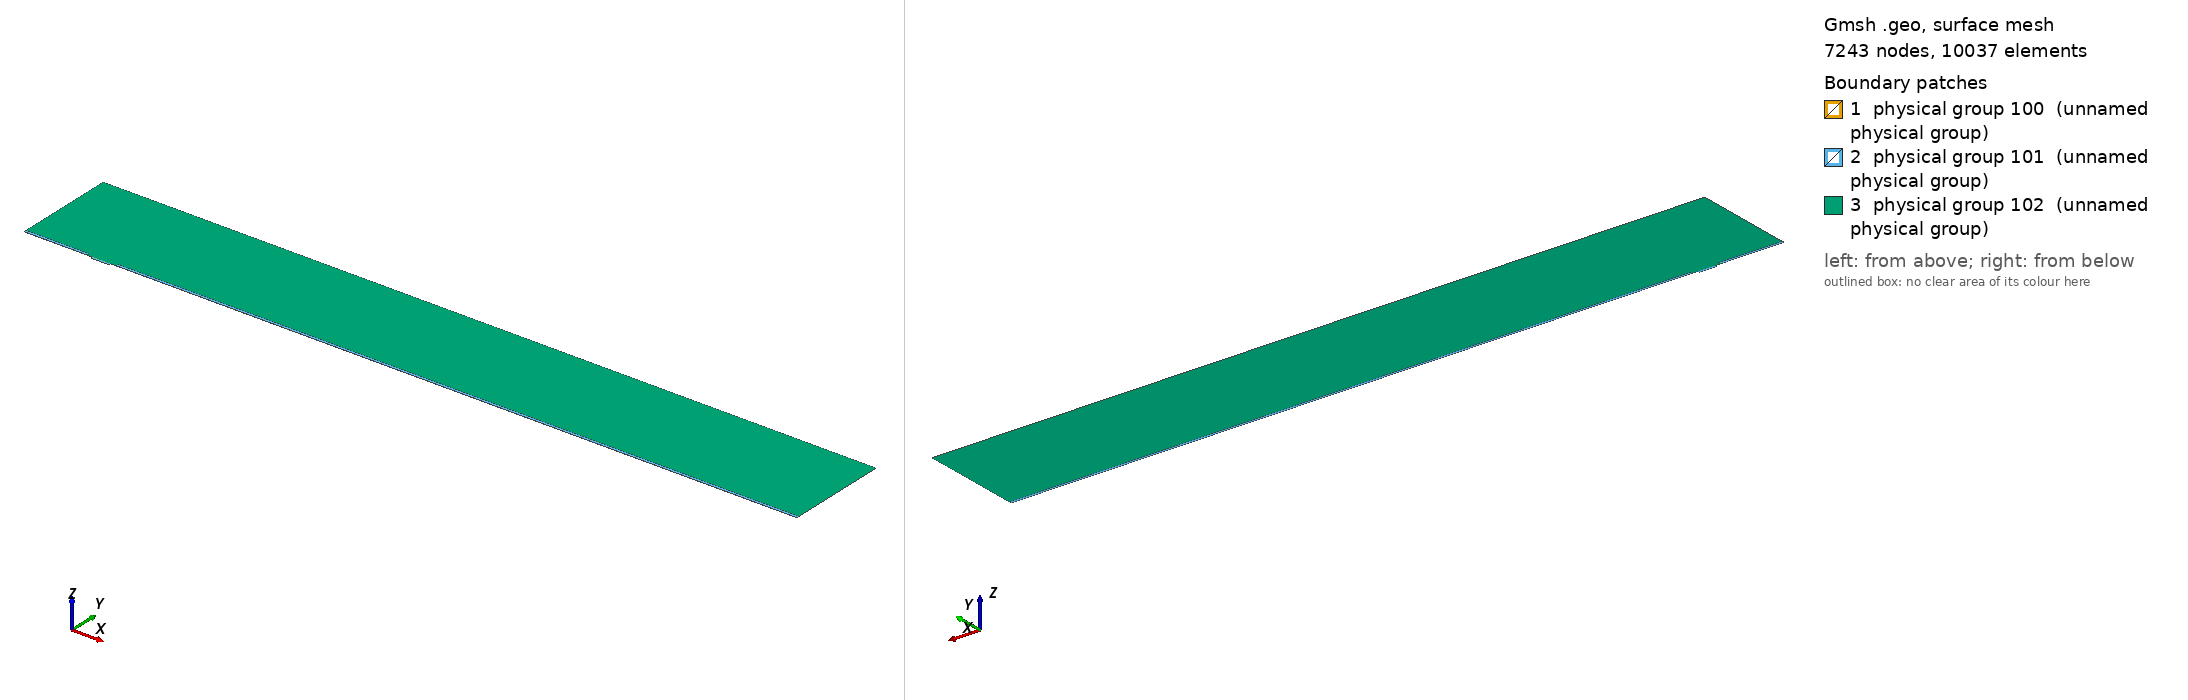

Gmsh geometry script, surface-meshed: 7243 nodes, 10037 surface elements. Boundary patches (legend numbers): 1 physical group 100 (unnamed physical group), 2 physical group 101 (unnamed physical group), 3 physical group 102 (unnamed physical group). Left view from above one corner, right view from below the opposite corner. Legend entries are the model's physical surfaces. The drawing asked Gmsh for element sizes between 1% and 20% of the model's largest extent; the script's own settings can give other sizes.

=== mesh.geo (drawn) ===
// Macro parameters
deltaStar = 1;
D = 3 * deltaStar; // depth of the gap 
W = 25.5 * deltaStar; // width of the gap
r = 8; // length of non-constant quads upstream and downstream of the gap
s = 8; // length of non-constant quads left and right inside the gap
BL = 0.25 * deltaStar; // height of the second layer of quad elements
BL_upper = 3.5 * deltaStar; // height of the third layer of quad elements
x0 = 100 * deltaStar; // x distance from inflow to gap
lengthOutflow = 1000 * deltaStar; // length after the gap
x3 = W + lengthOutflow; // last point of the domain
height = 150 * deltaStar; // height of the triangular region
triagHeightRegion_inflow = height - BL - BL_upper; // height of the triangular region

// Micro parameters
dx = 0.05; // dx of square elements near the leading and trailing edge of the gap (most resolution-demanding points in the domain)
size_triag_v_top = 32; // size of the elements in the upper triangular region

// All the value below are between 0 and 1. =1  means the elements are all equal in size. Avoid using values very close to 1, because we dividing by log(p) in the formula.
dy_in_v_right = 1.5; // heighest quad in the upper layer of quads, in the right part of the gap
dy_in_v_left = 1.75; // heighest quad in the upper layer of quads, in the left part of the gap
//p_in_v_right = (W / 2 - dy_in_v_right) / (W / 2 - dx); // densitiy concentration of elements inside the gap, vertically, near the right wall.
//p_in_v_left = (W / 2 - dy_in_v_left) / (W / 2 - dx); // densitiy concentration of elements inside the gap, vertically, near the left wall.
// fit (check the file scripts/fit_gmsh.py for more details)
p_in_v_left = 1.04645449 - 0.72589797/(W - 5.47760158)^0.49073995; // densitiy concentration of elements inside the gap, vertically, near the left wall.
p_in_v_right = 1.01007546 - 1.01562315/(W - 1.82092136)^0.74948754; // densitiy concentration of elements inside the gap, vertically, near the right wall.
p_in_h = 0.9; // densitiy concentration of elements inside the gap, horizontally. 

p_out_h = 0.5; // densitiy concentration of elements outside the gap, horizontally.
p_out_h_upper = 0.4; // densitiy concentration of elements outside the gap, horizontally on the upper layer of quads
p_out_v_inflow_dense = 0.8; // densitiy concentration of elements outside the gap, vertically, near the inflow and the gap
p_out_v_inflow_sparse = 0.99; // densitiy concentration of elements outside the gap, vertically, near the inflow and far from the gap
p_out_v_outflow_dense = 0.9; // densitiy concentration of elements outside the gap, vertically, near the outflow and the gap
p_out_v_outflow_sparse = 0.995; // densitiy concentration of elements outside the gap, vertically, near the outflow and far from the gap
p_triag_h_inflow = 0.8; // densitiy concentration of elements in the triangular region of the domain, horizontally.
p_triag_h_outflow = p_triag_h_inflow; // densitiy concentration of elements in the triangular region of the domain, horizontally.

enlarge_triag_inflow = 1.1; // heigher the value, larger the elements in the triangular region near the inflow
enlarge_triag_outflow = 1.1; // heigher the value, larger the elements in the triangular region near the outflow

// Automated parameters 
a_in_v_right = dx / (W / 2);
a_in_v_left = dx / (W / 2);
a_in_h = dx / (D / 2);
a_out_h = dx / BL;
a_out_v_inflow_dense = dx / r;
a_out_v_outflow_dense = dx / r;

// for the derivation of the formula, see file 20250123_gmshFormula.md in the docs folder
N_in_v_right = Ceil( Log (a_in_v_right / (1 - p_in_v_right + a_in_v_right * p_in_v_right)) / Log(p_in_v_right) );
N_in_v_left = Ceil( Log (a_in_v_left / (1 - p_in_v_left + a_in_v_left * p_in_v_left)) / Log(p_in_v_left) );
N_in_h = Ceil( Log (a_in_h / (1 - p_in_h + a_in_h * p_in_h)) / Log(p_in_h) );
N_out_h = Ceil( Log (a_out_h / (1 - p_out_h + a_out_h * p_out_h)) / Log(p_out_h) ) + 1; // + 1 is to correct the fact that the distance is too small to properly approximate the dx length
N_out_v_inflow_dense = Ceil( Log (a_out_v_inflow_dense / (1 - p_out_v_inflow_dense + a_out_v_inflow_dense * p_out_v_inflow_dense)) / Log(p_out_v_inflow_dense) );
N_out_v_outflow_dense = Ceil( Log (a_out_v_outflow_dense / (1 - p_out_v_outflow_dense + a_out_v_outflow_dense * p_out_v_outflow_dense)) / Log(p_out_v_outflow_dense) );

p_for_a_out_v_inflow_sparse_computation = p_out_v_inflow_dense;
p_for_a_out_v_outflow_sparse_computation = (p_out_v_outflow_dense + p_out_v_outflow_dense) / 2;
a_out_v_inflow_sparse = r / (x0 - r) * (1 - p_for_a_out_v_inflow_sparse_computation) / (1 - p_for_a_out_v_inflow_sparse_computation^(N_out_v_inflow_dense + 1));
a_out_v_outflow_sparse = r / (lengthOutflow - r) * (1 - p_for_a_out_v_outflow_sparse_computation) / (1 - p_for_a_out_v_outflow_sparse_computation^(N_out_v_outflow_dense + 1));

N_out_v_inflow_sparse = Ceil( Log(a_out_v_inflow_sparse / (1 - p_out_v_inflow_sparse + a_out_v_inflow_sparse * p_out_v_inflow_sparse)) / Log(p_out_v_inflow_sparse) );
N_out_v_outflow_sparse = Ceil( Log(a_out_v_outflow_sparse / (1 - p_out_v_outflow_sparse + a_out_v_outflow_sparse * p_out_v_outflow_sparse)) / Log(p_out_v_outflow_sparse) );


// second layer of quads
a_out_h_upper = (BL) / (BL_upper) * (1 - p_out_h) / (1 - p_out_h^(N_out_h + 1));
N_out_h_upper = Ceil( Log(a_out_h_upper / (1 - p_out_h_upper + a_out_h_upper * p_out_h_upper)) / Log(p_out_h_upper) );

// ---------------------------
// for triangular region
// ---------------------------
a_triag_h_inflow = (BL_upper) / (triagHeightRegion_inflow) * (1 - p_out_h_upper) / (1 - p_out_h_upper^(N_out_h_upper + 1));
a_triag_h_outflow = a_triag_h_inflow;
N_triag_v_top = Ceil( (x3 + x0) / size_triag_v_top ); // we assume p_triag_v = 1, otherwise the formula is different
N_triag_h_inflow = Ceil( Log(a_triag_h_inflow / (1 - p_triag_h_inflow + a_triag_h_inflow * p_triag_h_inflow)) / Log(p_triag_h_inflow) );
N_triag_h_outflow = Ceil( Log(a_triag_h_outflow / (1 - p_triag_h_outflow + a_triag_h_outflow * p_triag_h_outflow)) / Log(p_triag_h_outflow) );
N_triag_h_inflow = Ceil( N_triag_h_inflow / enlarge_triag_inflow );
N_triag_h_outflow = Ceil( N_triag_h_outflow / enlarge_triag_outflow );

Point(1) = {-x0, 0, 0};
Point(2) = {0,0,0};
Point(3) = {0,-D,0};
Point(4) = {W,-D,0};
Point(5) = {W,0,0};
Point(6) = {x3,0,0};
Point(8) = {x3,height,0};
Point(7) = {x3,BL,0};
Point(9) = {-x0,height,0};
Point(10) = {-x0,BL,0};
Point(11) = {0,BL,0};
Point(12) = {W,BL,0};
Point(13) = {W/2,0,0};
Point(14) = {W/2,BL,0};
Point(15) = {0,-D/2,0};
Point(16) = {W/2,-D,0};
Point(17) = {W,-D/2,0};
Point(18) = {-r,0,0};
Point(19) = {-r,BL,0};
Point(20) = {W + r,0,0};
Point(21) = {W + r,BL,0};
Point(22) = {-x0,BL+BL_upper,0};
Point(23) = {-r,BL+BL_upper,0};
Point(24) = {W + r,BL+BL_upper,0};
Point(25) = {x3,BL+BL_upper,0};

Line(1) = {1,18};
Line(2) = {2,15};
Line(3) = {3,16};
Line(4) = {4,17};
Line(5) = {5,20};
Line(6) = {6,7};
Line(7) = {7,25};
Line(8) = {8,9};
Line(9) = {9,22};
Line(10) = {10,19};
Line(11) = {10,1};
Line(12) = {11,14};
Line(13) = {12,21};
Line(14) = {2,13};
Line(15) = {15,3};
Line(16) = {16,4};
Line(17) = {17,5};
Line(18) = {13,5};
Line(19) = {14,12};
Line(20) = {18,2};
Line(21) = {20,6};
Line(22) = {21,7};
Line(23) = {19,11};
Line(24) = {22,10};
Line(25) = {25,8};
Line(26) = {25,24};
Line(27) = {22,23};
Line(28) = {23,19};
Line(29) = {24,21};

// outer quads
Curve Loop(1) = {5, 21, 6, -22, -13, -19, -12, -23, -10, 11, 1, 20, 14, 18};
Plane Surface(1) = {1};

// inside gap
Curve Loop(2) = {2, 15, 3, 16, 4, 17, -18, -14};
Plane Surface(2) = {2};

// triangular region
Curve Loop(3) = {23, 12, 19, 13, -29, -26, 25, 8, 9, 27, 28};
Plane Surface(3) = {3};

// 3rd layer of quads
Curve Loop(4) = {-24, 27, 28,-10};
Curve Loop(5) = {-29, -26, -7, -22};

Plane Surface(4) = {4};
Plane Surface(5) = {5};


// This defines the surfaces that will be meshed with quad elements
Transfinite Surface {1} = {1, 6, 7, 10};
Transfinite Surface {2} = {3, 4, 5, 2}; // number '2' must match the number '2' of plane surface
Transfinite Surface {4} = {19, 23, 22, 10};
Transfinite Surface {5} = {7, 25, 24, 21};

Transfinite Curve {18, 16, 19} = N_in_v_right Using Progression p_in_v_right;
Transfinite Curve {-14, -3, -12} = N_in_v_left Using Progression p_in_v_left;

Transfinite Curve {-2, 15, 17, -4} = N_in_h Using Progression p_in_h;


Transfinite Curve {11, -6} = N_out_h Using Progression p_out_h;
Transfinite Curve {24, 28, 29, -7} = N_out_h_upper Using Progression p_out_h_upper;
Transfinite Curve {10, 1, 27} = N_out_v_inflow_sparse Using Progression p_out_v_inflow_sparse;
Transfinite Curve {20, 23} = N_out_v_inflow_dense Using Progression p_out_v_inflow_dense;
Transfinite Curve {-21, -22, 26} = N_out_v_outflow_sparse Using Progression p_out_v_outflow_sparse;
Transfinite Curve {-5, -13} = N_out_v_outflow_dense Using Progression p_out_v_outflow_dense;

Recombine Surface {1, 2, 4, 5};

// for triangluar region
Transfinite Curve {8} = N_triag_v_top Using Progression 1;
Transfinite Curve {-25} = N_triag_h_outflow Using Progression p_triag_h_outflow;
Transfinite Curve {9} = N_triag_h_inflow Using Progression p_triag_h_inflow;


// defining boundary
Physical Curve(1) = {9,24,11}; // inlet
Physical Curve(2) = {7,25,6}; // outlet
Physical Curve(3) = {8}; // top
Physical Curve(4) = {1, 20, 2, 15, 3, 16, 4, 17, 5, 21}; // wall


Physical Surface(100) = {1};
Physical Surface(101) = {2, 4, 5};
Physical Surface(102) = {3};
